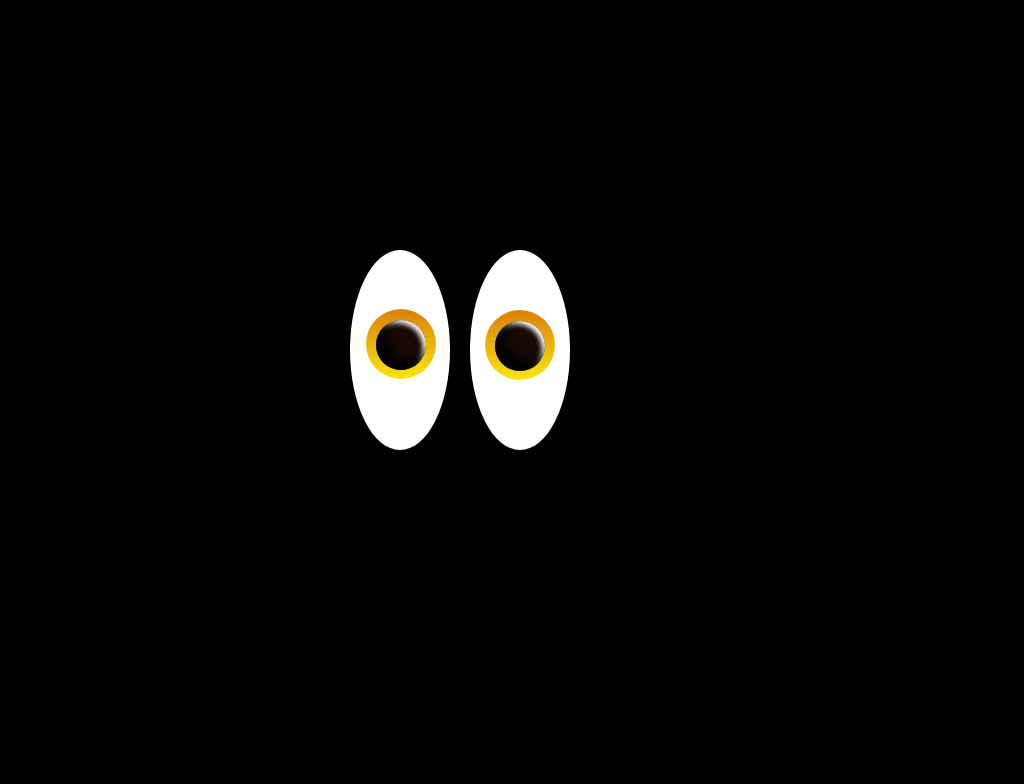

Write the HTML and CSS that draws this image.

<!-- file: eyes.html -->
<html lang="pt-br">
    <head>
        <title>I'm watching you</title>
        <link rel="stylesheet" type="text/css" media="screen" href="css/style.css"/>
    </head>

    <body>
        <div class="container">
            <div class="esclera">
                <div class="íris">
                    <div class="pupila"></div>
                </div>
            </div>   
        </div>
    </body>
</html>

/* file: css/style.css */
body {
    background-color: #000000;
    overflow: hidden;
}

.container {
    width: 100vw;
    height: 100vh;
    display: flex;
    flex-direction: row;
    justify-content: center;
    align-items: center;
}

.esclera {
    background-color: #ffffff;
    display: inline-block;
    width: 200px;
    height: 100px;
    border-radius: 100px / 50px;
    transform: rotate(90deg);
    position: absolute;
    top: 300px;
}

.esclera::after {
    content: "";
    background-color: #ffffff;
    display: inline-block;
    width: 200px;
    height: 100px;
    border-radius: 100px / 50px;
    transform: rotate(180deg);
    position: relative;
    top: 50px;
}

.íris {
    background: rgb(219,128,7);
    background: linear-gradient(90deg, rgba(219,128,7,1) 0%, rgba(249,230,14,1) 100%);
    width: 70px;
    height: 70px;
    border-radius: 50%;
    position: relative;
    top: 15%;
    left: 30%;
}

.íris::after {
    content: "";
    background: rgb(219,128,7);
    background: linear-gradient(90deg, rgba(219,128,7,1) 0%, rgba(249,230,14,1) 100%);
    width: 70px;
    height: 70px;
    border-radius: 50%;
    position: absolute;
    top: 170%;
    right: 2%;
    z-index: 1;
}

.pupila {
    background-color: #160a02;
    width: 50px;
    height: 50px;
    border-radius: 50%;
    position: relative;
    top: 14%;
    left: 15%;
    box-shadow: inset -10px -10px 10px, inset 3px 3px 5px #ffffff;
    animation: mymove 5s infinite;
    animation-direction: alternate-reverse;
    animation-timing-function: linear;
}

.pupila::after {
    content: "";
    background-color: #160a02;
    width: 50px;
    height: 50px;
    border-radius: 50%;
    position: absolute;
    top: 238%;
    right: 2%;
    box-shadow: inset -10px -10px 10px, inset 3px 3px 5px #ffffff;
    z-index: 2;
    animation: mymove 2s infinite;
    animation-direction: alternate-reverse;
    animation-timing-function: linear;
}

@keyframes mymove {
    from {left: 0px;}
    to {right: 2px;}
}